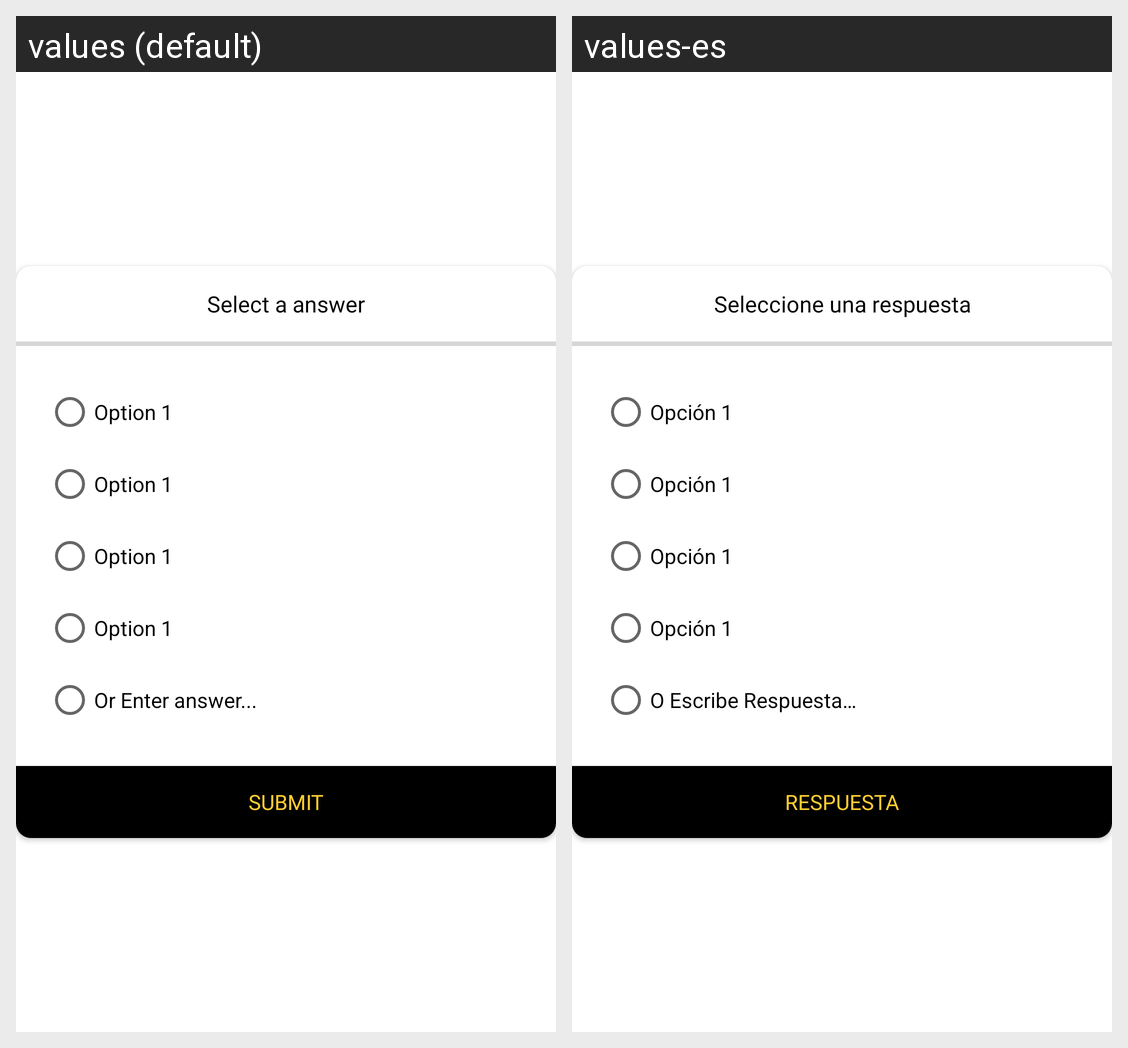

Strings drawn on this Android screen and how each of the app's shown locales translates them:
Android screen res/layout/dialog_select_answer_crime.xml rendered under 2 locales, left to right: values (default), values-es. Device: Nexus 5 (rendered at 1080×1920; each locale shown at half size, 540×960, under a caption strip naming it); theme Theme.Quiz.
Strings drawn on this screen, with the default value and each locale's value (text and hints the layout hard-codes, and strings that could not be matched under every locale, appear in the picture but are not listed):

select_a_answer
  values: Select a answer
  values-es: Seleccione una respuesta

option_1
  values: Option 1
  values-es: Opción 1

enter_answer_or
  values: Or Enter answer...
  values-es: O Escribe Respuesta…

submit
  values: Submit
  values-es: RESPUESTA
